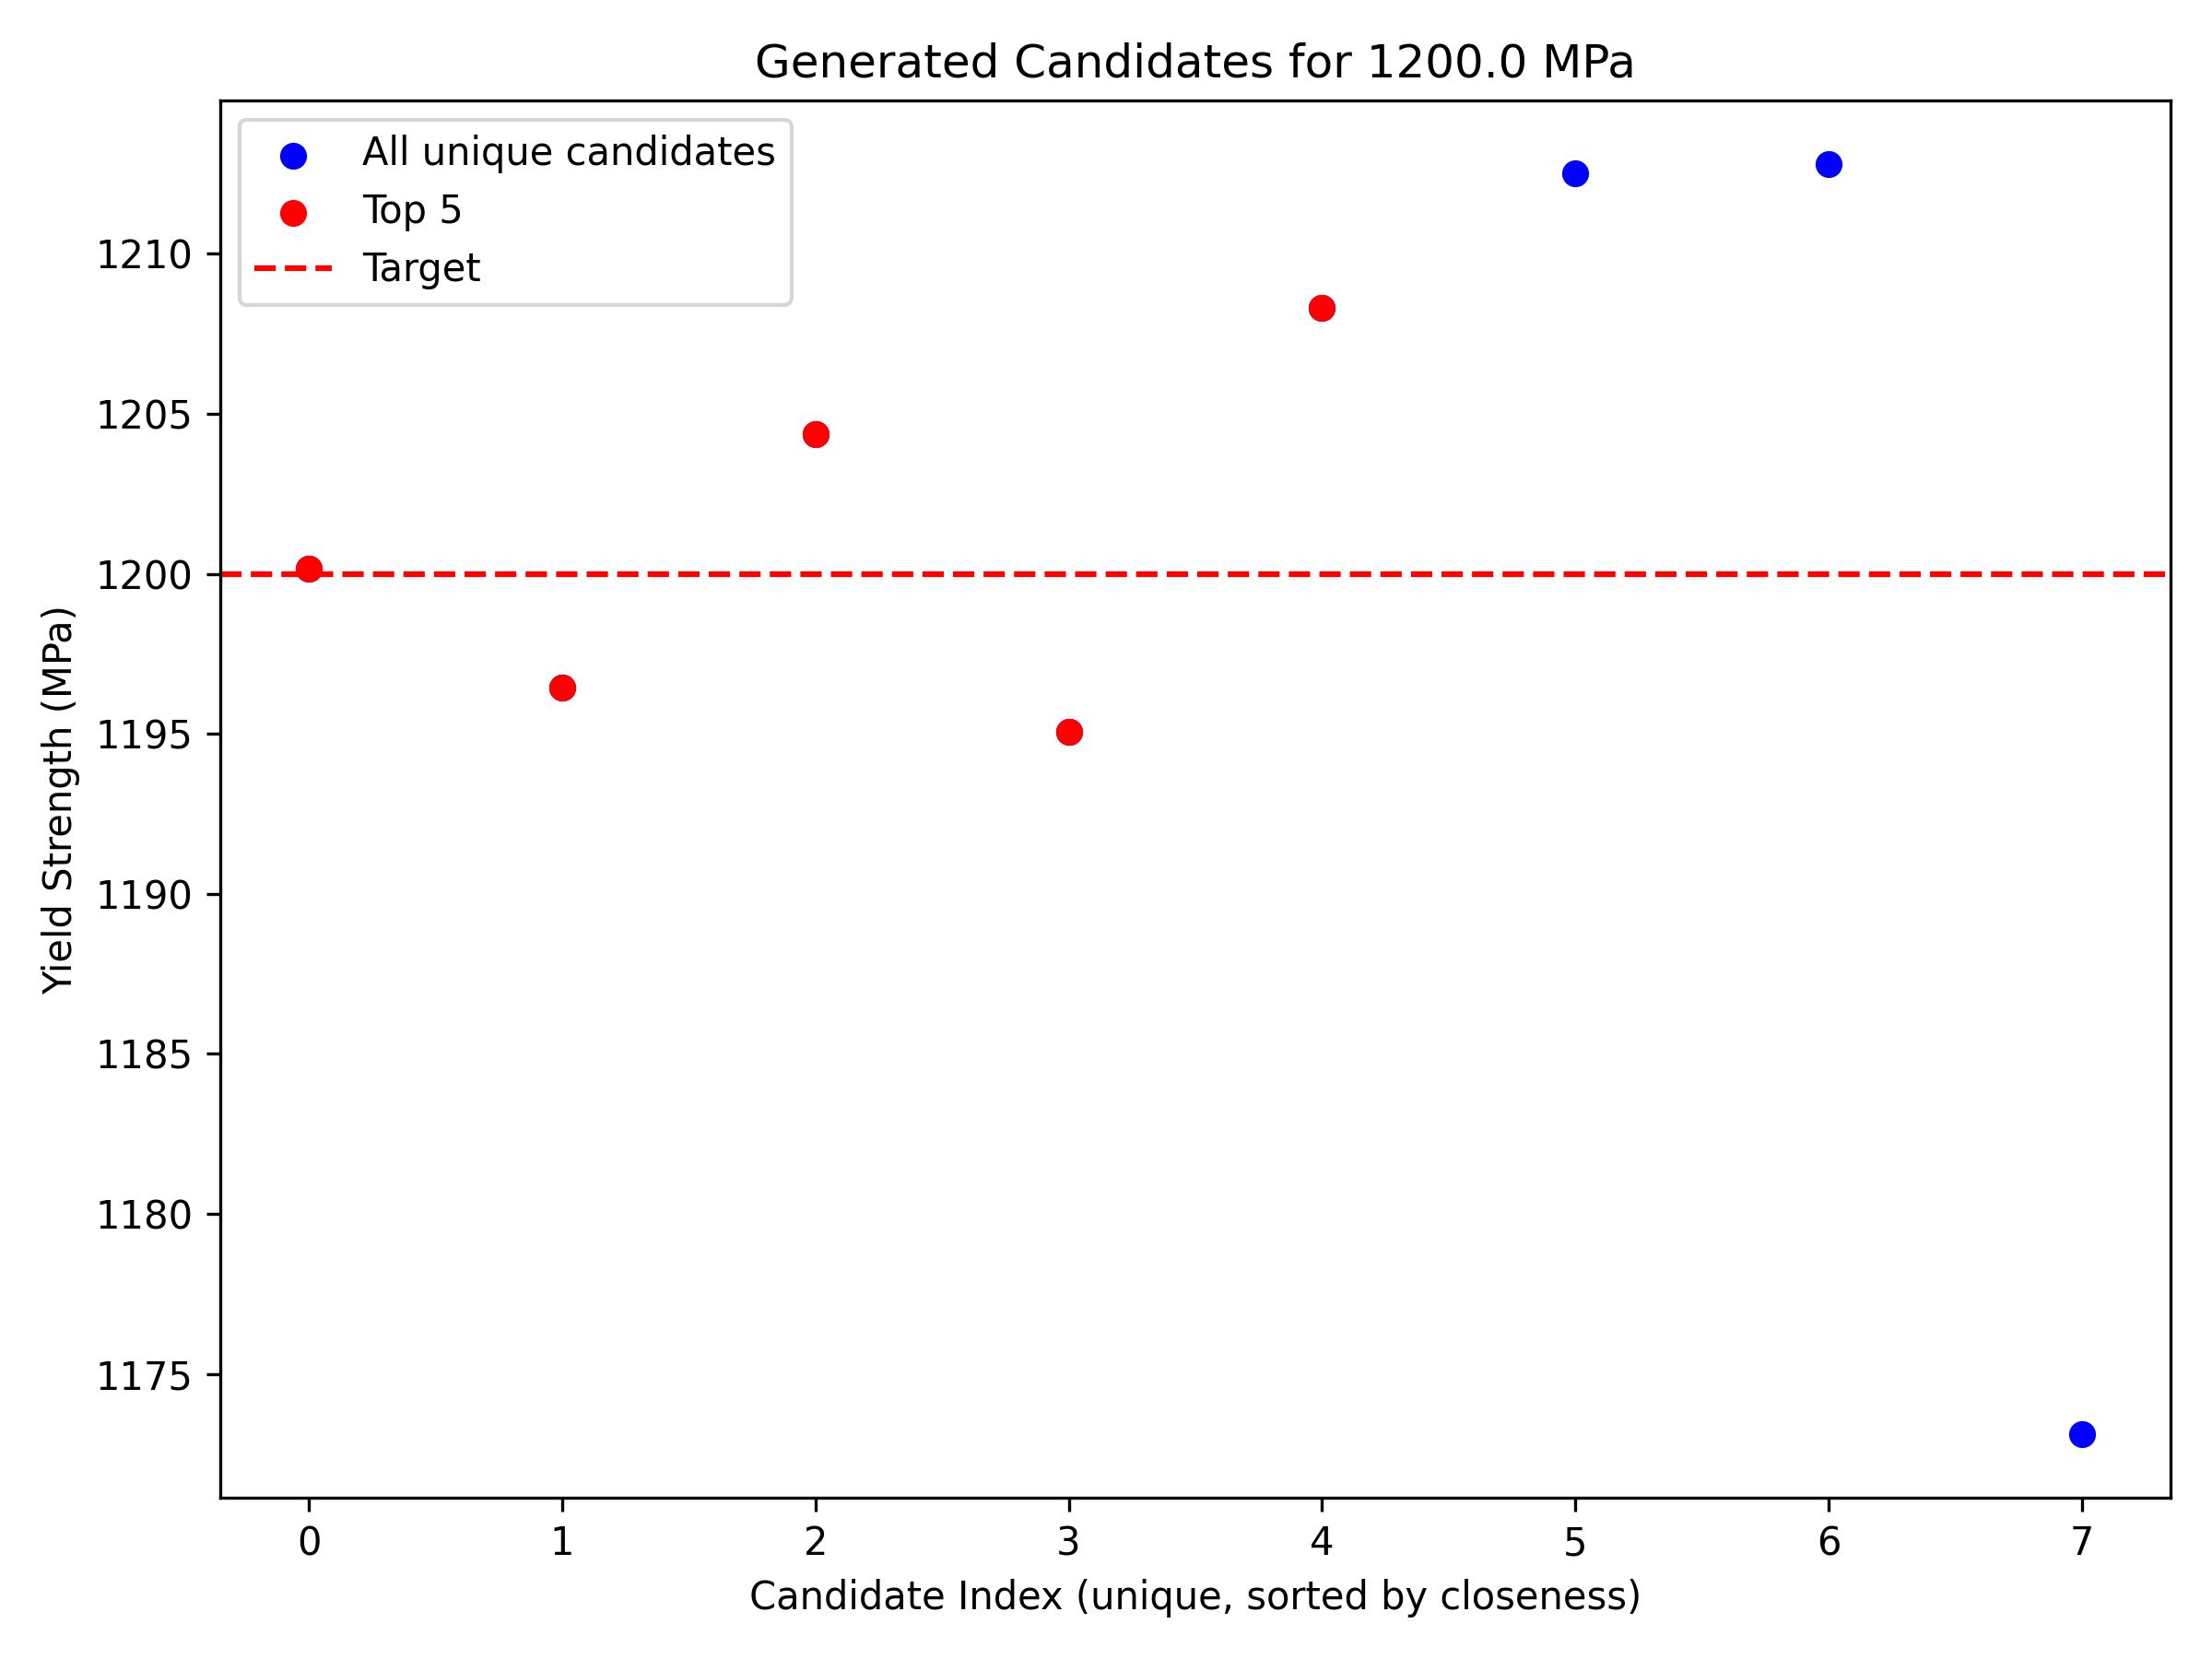

The file beside this chart, header and first rows:
Predicted_Yield_Strength, Al_frac, Co_frac, Cr_frac, Hf_frac, Mo_frac, Nb_frac, Si_frac, Ta_frac, Ti_frac, V_frac, W_frac, Zr_frac, Density, Young_Modulus_ROM, Young_Modulus_Exp, Specific_Strength, Equilibrium_Conditions_encoded, Single_Multiphase_encoded, Type_Present_Phases_encoded, Tension_Compression_encoded, Alloy_Formula
1200, 0.0, 0.0, 0.0, 0.0, 0.1056, 0.2461, 0.0, 0.1184, 0.2385, 0.09965, 0.0, 0.1918, 8.367, 140.2, 110.2, 131.4, 2, 1, 6, 0, Mo0.11Nb0.25Ta0.12Ti0.24V0.1Zr0.19
1196, 0.0, 0.0, 0.0, 0.0, 0.105, 0.2472, 0.0, 0.1149, 0.2396, 0.1006, 0.0, 0.1928, 8.309, 140, 110.2, 132, 2, 1, 6, 0, Mo0.11Nb0.25Ta0.11Ti0.24V0.1Zr0.19
1204, 0.0, 0.0, 0.0, 0.0, 0.1036, 0.2473, 0.0, 0.1128, 0.241, 0.1, 0.0, 0.1953, 8.266, 139.7, 110, 132.9, 2, 1, 6, 0, Mo0.1Nb0.25Ta0.11Ti0.24V0.1Zr0.2
1195, 0.0, 0.0, 0.0, 0.0, 0.09909, 0.2492, 0.0, 0.1052, 0.2452, 0.1005, 0.0, 0.2008, 8.12, 138.7, 109.2, 134.8, 2, 1, 6, 0, Mo0.1Nb0.25Ta0.11Ti0.25V0.1Zr0.2
1208, 0.0, 0.0, 0.0, 0.0, 0.09925, 0.2493, 0.0, 0.1038, 0.2454, 0.1006, 0.0, 0.2016, 8.102, 138.7, 109.3, 135.5, 2, 1, 6, 0, Mo0.1Nb0.25Ta0.1Ti0.25V0.1Zr0.2
